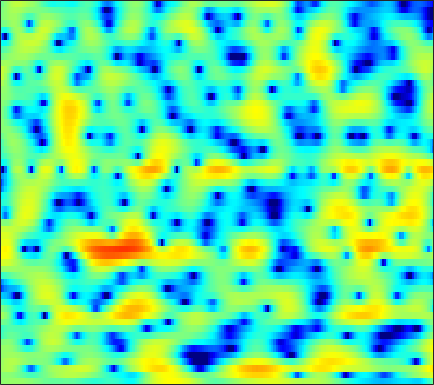

Source data for this figure (header and first rows):
0.35317, 0.50374, 0.68468, 0.8218, 0.88897, 0.95944, 0.98186, 0.97009, 0.96257, 0.91915, 0.84248, 0.76483, 0.64187, 0.49032, 0.35222, 0.16237, -0.038977, -0.19949, -0.42716, -0.63761, -0.85583, -0.99191, -1.1205, -1.2534
0.1998, 0.3453, 0.4582, 0.4755, 0.427, 0.2763, 0.04031, -0.2015, -0.5842, -1.015, -1.484, -1.812, -2.184, -2.437, -2.514, -2.439, -2.199, -1.93, -1.484, -1.013, -0.5252, -0.1724, 0.2603, 0.6649
1.018, 1.439, 1.81, 1.963, 1.938, 1.71, 1.247, 0.7313, -0.2081, -1.496, -3.188, -4.848, -7.635, -10.78, -11.91, -9.883, -6.91, -5.034, -3.112, -1.638, -0.5455, 0.07148, 0.705, 1.155
0.8391, 1.255, 1.677, 1.957, 2.07, 2.11, 2.026, 1.9, 1.635, 1.315, 0.9587, 0.6935, 0.3681, 0.1199, 0.009336, -0.05125, -0.02232, 0.01056, 0.07485, 0.08864, -0.001738, -0.1656, -0.5517, -1.156
0.5839, 0.8516, 1.119, 1.277, 1.335, 1.321, 1.239, 1.133, 0.9571, 0.7564, 0.5626, 0.4381, 0.3148, 0.2557, 0.2478, 0.2661, 0.3238, 0.3696, 0.4104, 0.3868, 0.2751, 0.1286, -0.1858, -0.6439
0.6953, 0.8696, 0.9929, 0.961, 0.8303, 0.5119, 0.01543, -0.481, -1.276, -2.204, -3.139, -3.752, -4.201, -4.037, -3.55, -2.626, -1.611, -0.8904, -0.04906, 0.6245, 1.121, 1.386, 1.583, 1.636
-0.2926, 0.02967, 0.2929, 0.3601, 0.2458, -0.1094, -0.7486, -1.451, -2.739, -4.58, -7.206, -9.919, -13.84, -12.55, -9.217, -5.639, -3.068, -1.606, -0.07762, 1.065, 1.892, 2.352, 2.767, 2.981
-3.079, -2.384, -1.702, -1.293, -1.133, -1.086, -1.223, -1.42, -1.775, -2.174, -2.522, -2.704, -2.744, -2.523, -2.175, -1.544, -0.7942, -0.2137, 0.5244, 1.192, 1.744, 2.082, 2.398, 2.572
-3.26, -2.724, -2.238, -1.99, -1.918, -1.962, -2.079, -2.199, -2.318, -2.381, -2.356, -2.269, -2.068, -1.772, -1.512, -1.125, -0.711, -0.3842, 0.04736, 0.4834, 0.9165, 1.238, 1.647, 2.011
-0.5615, -0.6289, -0.9279, -1.481, -2.044, -2.994, -4.13, -4.97, -5.841, -6.066, -5.554, -4.875, -3.91, -3.074, -2.606, -2.179, -1.98, -1.936, -1.953, -1.883, -1.543, -1.057, -0.1461, 0.9201
1.589, 1.188, 0.4374, -0.619, -1.676, -3.559, -6.23, -9.125, -15, -16.83, -10.74, -7.661, -5.002, -3.391, -2.704, -2.361, -2.775, -3.685, -5.992, -10.76, -24.37, -13.36, -5.575, -1.463
0.04004, -0.3307, -0.9391, -1.694, -2.333, -3.215, -4.041, -4.573, -4.935, -4.868, -4.322, -3.695, -2.814, -1.983, -1.512, -1.103, -0.988, -1.065, -1.304, -1.544, -1.455, -1.033, -0.09064, 1.054
-3.284, -3.635, -4.241, -5.014, -5.663, -6.536, -7.238, -7.435, -7.151, -6.25, -4.996, -3.976, -2.624, -1.422, -0.6169, 0.2775, 0.9985, 1.428, 1.887, 2.245, 2.545, 2.742, 2.957, 3.088
-7.72, -7.818, -8.153, -8.919, -9.935, -12.23, -16.66, -24.6, -22.47, -12.89, -8.195, -5.754, -3.276, -1.376, -0.2353, 0.9985, 1.965, 2.542, 3.128, 3.543, 3.792, 3.878, 3.853, 3.659
-14.1, -12.15, -10.41, -9.384, -8.975, -8.728, -8.584, -8.312, -7.496, -6.158, -4.531, -3.298, -1.782, -0.4483, 0.4131, 1.385, 2.162, 2.619, 3.079, 3.378, 3.514, 3.515, 3.382, 3.096
-10.65, -9.277, -7.671, -6.381, -5.603, -4.732, -3.987, -3.46, -2.744, -2.006, -1.244, -0.6701, 0.07017, 0.7532, 1.218, 1.75, 2.173, 2.419, 2.644, 2.745, 2.725, 2.627, 2.389, 2.026
-3.407, -3.088, -2.604, -2.107, -1.744, -1.292, -0.8746, -0.5813, -0.2215, 0.1292, 0.4543, 0.6888, 0.9929, 1.266, 1.448, 1.653, 1.804, 1.877, 1.907, 1.842, 1.679, 1.488, 1.125, 0.6473
0.9482, 0.9801, 1.034, 1.084, 1.111, 1.119, 1.097, 1.058, 0.9928, 0.9126, 0.8385, 0.7878, 0.7271, 0.6953, 0.6867, 0.6832, 0.6852, 0.6786, 0.6377, 0.536, 0.3528, 0.134, -0.2769, -0.8472
3.691, 3.626, 3.487, 3.263, 3.029, 2.625, 2.124, 1.693, 1.082, 0.4503, -0.1386, -0.5319, -0.9702, -1.292, -1.456, -1.56, -1.541, -1.458, -1.292, -1.105, -1.004, -1.031, -1.246, -1.736
5.223, 5.309, 5.232, 4.893, 4.453, 3.608, 2.454, 1.399, -0.2325, -1.957, -3.532, -4.455, -5.272, -5.826, -6.213, -6.622, -6.59, -6.08, -4.856, -3.478, -2.305, -1.657, -1.182, -1.152
4.808, 5.345, 5.584, 5.329, 4.812, 3.659, 1.901, 0.08039, -3.266, -8.408, -18.12, -22.03, -13.9, -11.74, -12.05, -15.25, -27.23, -20.04, -10.73, -6.284, -3.546, -2.153, -0.8987, -0.2025
3.839, 4.272, 4.481, 4.283, 3.879, 2.987, 1.697, 0.4643, -1.491, -3.629, -5.507, -6.4, -6.912, -7.117, -7.273, -7.471, -7.418, -7.022, -6.015, -4.8, -3.602, -2.82, -1.934, -1.215
3.707, 3.758, 3.72, 3.533, 3.296, 2.84, 2.231, 1.697, 0.9061, 0.07466, -0.7231, -1.27, -1.919, -2.489, -2.879, -3.366, -3.787, -4.066, -4.391, -4.635, -4.754, -4.743, -4.542, -4.058
3.09, 2.98, 2.876, 2.819, 2.788, 2.748, 2.674, 2.578, 2.387, 2.122, 1.772, 1.444, 0.9294, 0.3215, -0.2154, -1.062, -2.093, -3.015, -4.5, -6.335, -8.562, -10.27, -11.53, -10.51
0.5628, 0.1944, 0.02869, 0.3023, 0.7342, 1.461, 2.181, 2.647, 3.122, 3.402, 3.48, 3.405, 3.123, 2.62, 2.092, 1.173, -0.03924, -1.181, -3.078, -5.555, -8.831, -11.84, -14.89, -12.92
-5.898, -8.748, -11.5, -8.226, -5.084, -1.92, 0.3334, 1.594, 2.84, 3.667, 4.161, 4.343, 4.339, 4.069, 3.7, 2.99, 2.037, 1.173, -0.1693, -1.667, -3.2, -4.268, -5.409, -6.165
-6.007, -7.257, -7.911, -6.477, -4.652, -2.251, -0.2366, 0.9851, 2.272, 3.218, 3.855, 4.144, 4.301, 4.214, 3.993, 3.493, 2.774, 2.098, 1.026, -0.2326, -1.663, -2.842, -4.57, -6.486
-3.996, -3.873, -3.446, -2.702, -1.962, -0.8459, 0.2801, 1.075, 2.015, 2.784, 3.352, 3.64, 3.846, 3.846, 3.713, 3.358, 2.797, 2.237, 1.303, 0.1369, -1.282, -2.554, -4.609, -7.207
-5.582, -4.998, -4.026, -2.936, -2.092, -0.9923, 0.04531, 0.7646, 1.608, 2.297, 2.836, 3.131, 3.38, 3.456, 3.403, 3.188, 2.806, 2.405, 1.714, 0.8374, -0.2316, -1.168, -2.586, -4.162
-11.09, -9.098, -6.761, -4.779, -3.499, -2.018, -0.7701, 0.03083, 0.921, 1.627, 2.156, 2.454, 2.724, 2.869, 2.899, 2.842, 2.671, 2.469, 2.09, 1.584, 0.9364, 0.3791, -0.4503, -1.336
-13.1, -10.68, -8.017, -5.787, -4.344, -2.681, -1.307, -0.4724, 0.4044, 1.025, 1.413, 1.589, 1.725, 1.817, 1.889, 1.998, 2.111, 2.172, 2.183, 2.069, 1.812, 1.512, 0.9801, 0.3121
-9.686, -9.293, -7.735, -5.581, -3.953, -2.044, -0.5441, 0.272, 0.958, 1.199, 1.042, 0.6927, 0.06961, -0.4536, -0.5298, -0.0658, 0.8323, 1.547, 2.35, 2.859, 3.04, 2.935, 2.48, 1.663
-16.31, -30.59, -11.57, -5.693, -2.988, -0.4551, 1.157, 1.894, 2.292, 2.017, 0.989, -0.4253, -3.63, -10.07, -17.78, -7.507, -2.06, 0.3496, 2.439, 3.674, 4.283, 4.39, 4.077, 3.193
-5.324, -5.247, -4.362, -2.961, -1.847, -0.5807, 0.3412, 0.7721, 0.9576, 0.6886, -0.04774, -0.8659, -2.212, -3.444, -3.819, -3.226, -1.906, -0.8516, 0.3611, 1.301, 1.913, 2.195, 2.296, 2.111
-3.281, -2.842, -2.174, -1.459, -0.9394, -0.3568, 0.05, 0.2204, 0.2547, 0.06583, -0.3269, -0.7165, -1.277, -1.79, -2.086, -2.315, -2.349, -2.263, -2.009, -1.603, -1.075, -0.6386, -0.03203, 0.5423
-2.947, -2.101, -1.154, -0.3977, 0.0398, 0.4649, 0.6936, 0.7269, 0.6007, 0.2865, -0.1886, -0.6514, -1.377, -2.201, -2.875, -3.837, -4.816, -5.505, -6.175, -6.277, -5.498, -4.481, -2.836, -1.193
-2.633, -1.512, -0.3997, 0.3645, 0.7435, 1.028, 1.088, 0.989, 0.6651, 0.1345, -0.5968, -1.273, -2.365, -3.669, -4.8, -6.552, -8.774, -10.98, -15.6, -24.94, -16.41, -10.93, -6.283, -2.979
-1.296, -0.5635, 0.1457, 0.5794, 0.7432, 0.7557, 0.5469, 0.2597, -0.3042, -1.085, -2.11, -3.038, -4.498, -6.209, -7.6, -9.476, -11.16, -12.12, -12.81, -12.41, -10.47, -8.363, -5.342, -2.585
0.09754, 0.2459, 0.3073, 0.2027, 0.02175, -0.3483, -0.8571, -1.326, -2.061, -2.971, -4.107, -5.165, -6.93, -9.296, -11.65, -16, -21.05, -19.92, -14.9, -11.05, -7.993, -5.959, -3.506, -1.287
0.4968, 0.1989, -0.3536, -1.093, -1.754, -2.699, -3.625, -4.257, -4.934, -5.479, -6.068, -6.628, -7.653, -9.07, -10.42, -12.38, -13.62, -13.16, -10.98, -8.397, -5.947, -4.242, -2.147, -0.2581
0.2244, -0.3699, -1.466, -2.989, -4.471, -6.91, -9.627, -11.12, -11.12, -9.665, -8.321, -7.665, -7.236, -7.171, -7.247, -7.381, -7.345, -7.111, -6.468, -5.426, -4.123, -2.992, -1.389, 0.2256
0.1806, -0.3413, -1.424, -3.042, -4.718, -7.831, -12.23, -15.61, -14.12, -10.36, -7.889, -6.724, -5.781, -5.366, -5.306, -5.472, -5.831, -6.147, -6.474, -6.376, -5.51, -4.366, -2.469, -0.4489
0.3457, 0.2605, -0.1733, -0.9228, -1.649, -2.715, -3.689, -4.174, -4.402, -4.195, -3.819, -3.568, -3.387, -3.475, -3.772, -4.528, -5.842, -7.365, -10.63, -17.1, -17.31, -10.79, -5.42, -1.896
0.3686, 0.5193, 0.4504, 0.1497, -0.1603, -0.6233, -1.074, -1.343, -1.597, -1.741, -1.82, -1.871, -2.011, -2.273, -2.585, -3.215, -4.114, -4.97, -6.232, -7.131, -6.662, -5.365, -3.144, -0.993
0.8747, 0.8118, 0.5323, 0.07595, -0.3393, -0.9208, -1.435, -1.739, -1.964, -2.018, -1.954, -1.881, -1.806, -1.804, -1.854, -1.986, -2.156, -2.263, -2.301, -2.116, -1.639, -1.112, -0.2333, 0.6989
1.966, 1.544, 0.7428, -0.3462, -1.361, -2.87, -4.272, -4.949, -5.012, -4.305, -3.379, -2.77, -2.154, -1.794, -1.666, -1.597, -1.553, -1.468, -1.207, -0.7413, -0.1202, 0.426, 1.182, 1.871
3.133, 2.571, 1.47, -0.1688, -1.894, -5.292, -11.34, -23.04, -14.25, -7.576, -4.466, -3.133, -2.186, -1.921, -2.077, -2.632, -3.327, -3.672, -3.465, -2.436, -0.9811, 0.1283, 1.414, 2.434
2.952, 2.7, 2.081, 1.118, 0.1838, -1.302, -2.764, -3.462, -3.471, -2.703, -1.863, -1.44, -1.337, -1.862, -2.75, -4.871, -8.828, -14.78, -19.78, -8.657, -3.939, -1.704, 0.3637, 1.744
1.038, 1.276, 1.376, 1.281, 1.125, 0.8525, 0.5889, 0.4595, 0.3595, 0.3487, 0.3045, 0.2014, -0.1132, -0.7232, -1.408, -2.602, -3.959, -4.76, -4.93, -3.97, -2.534, -1.509, -0.3959, 0.3955
-0.9429, -0.4384, 0.07697, 0.4644, 0.6848, 0.9419, 1.146, 1.274, 1.402, 1.478, 1.483, 1.418, 1.237, 0.9392, 0.6484, 0.2083, -0.2179, -0.4842, -0.7186, -0.8099, -0.8078, -0.8095, -0.8551, -0.9842
-2.457, -2.063, -1.506, -0.8934, -0.4014, 0.2571, 0.8765, 1.275, 1.732, 2.06, 2.28, 2.367, 2.383, 2.311, 2.209, 2.009, 1.748, 1.507, 1.121, 0.6384, 0.004415, -0.5921, -1.578, -2.786
-4.953, -5.199, -4.939, -3.866, -2.727, -1.209, 0.1112, 0.9188, 1.74, 2.31, 2.667, 2.841, 2.979, 3.045, 3.056, 3.025, 2.908, 2.747, 2.39, 1.812, 0.9363, 0.03418, -1.615, -3.969
-9.239, -14.23, -22.63, -10.05, -5.926, -2.514, -0.3835, 0.6841, 1.565, 2.006, 2.125, 2.103, 2.063, 2.124, 2.274, 2.587, 2.917, 3.1, 3.162, 2.946, 2.404, 1.74, 0.491, -1.23
-3.82, -4.402, -4.383, -3.221, -1.987, -0.4832, 0.5951, 1.048, 1.171, 0.7079, -0.329, -1.468, -3.11, -3.736, -2.948, -1.059, 0.7412, 1.777, 2.718, 3.203, 3.281, 3.106, 2.595, 1.825
-0.6069, -0.3863, -0.0479, 0.3716, 0.6936, 1.049, 1.188, 1.075, 0.5443, -0.5801, -2.526, -4.795, -9.6, -13.95, -9.769, -4.728, -1.667, -0.1401, 1.226, 2.042, 2.438, 2.529, 2.419, 2.111
-0.1858, 0.1951, 0.6291, 0.9808, 1.174, 1.33, 1.314, 1.17, 0.7572, 0.1045, -0.7607, -1.452, -2.247, -2.568, -2.379, -1.714, -0.8903, -0.3187, 0.2927, 0.6925, 0.8965, 0.9309, 0.8557, 0.6676
-0.3316, 0.1006, 0.6314, 1.079, 1.357, 1.613, 1.737, 1.736, 1.609, 1.367, 1.045, 0.7807, 0.4521, 0.2014, 0.07809, -0.01618, -0.07028, -0.1184, -0.2251, -0.3988, -0.6282, -0.8325, -1.112, -1.382
-0.8824, -0.3496, 0.4085, 1.139, 1.619, 2.122, 2.456, 2.59, 2.639, 2.542, 2.337, 2.124, 1.803, 1.443, 1.144, 0.7101, 0.2167, -0.2114, -0.8853, -1.673, -2.554, -3.207, -3.971, -4.452
